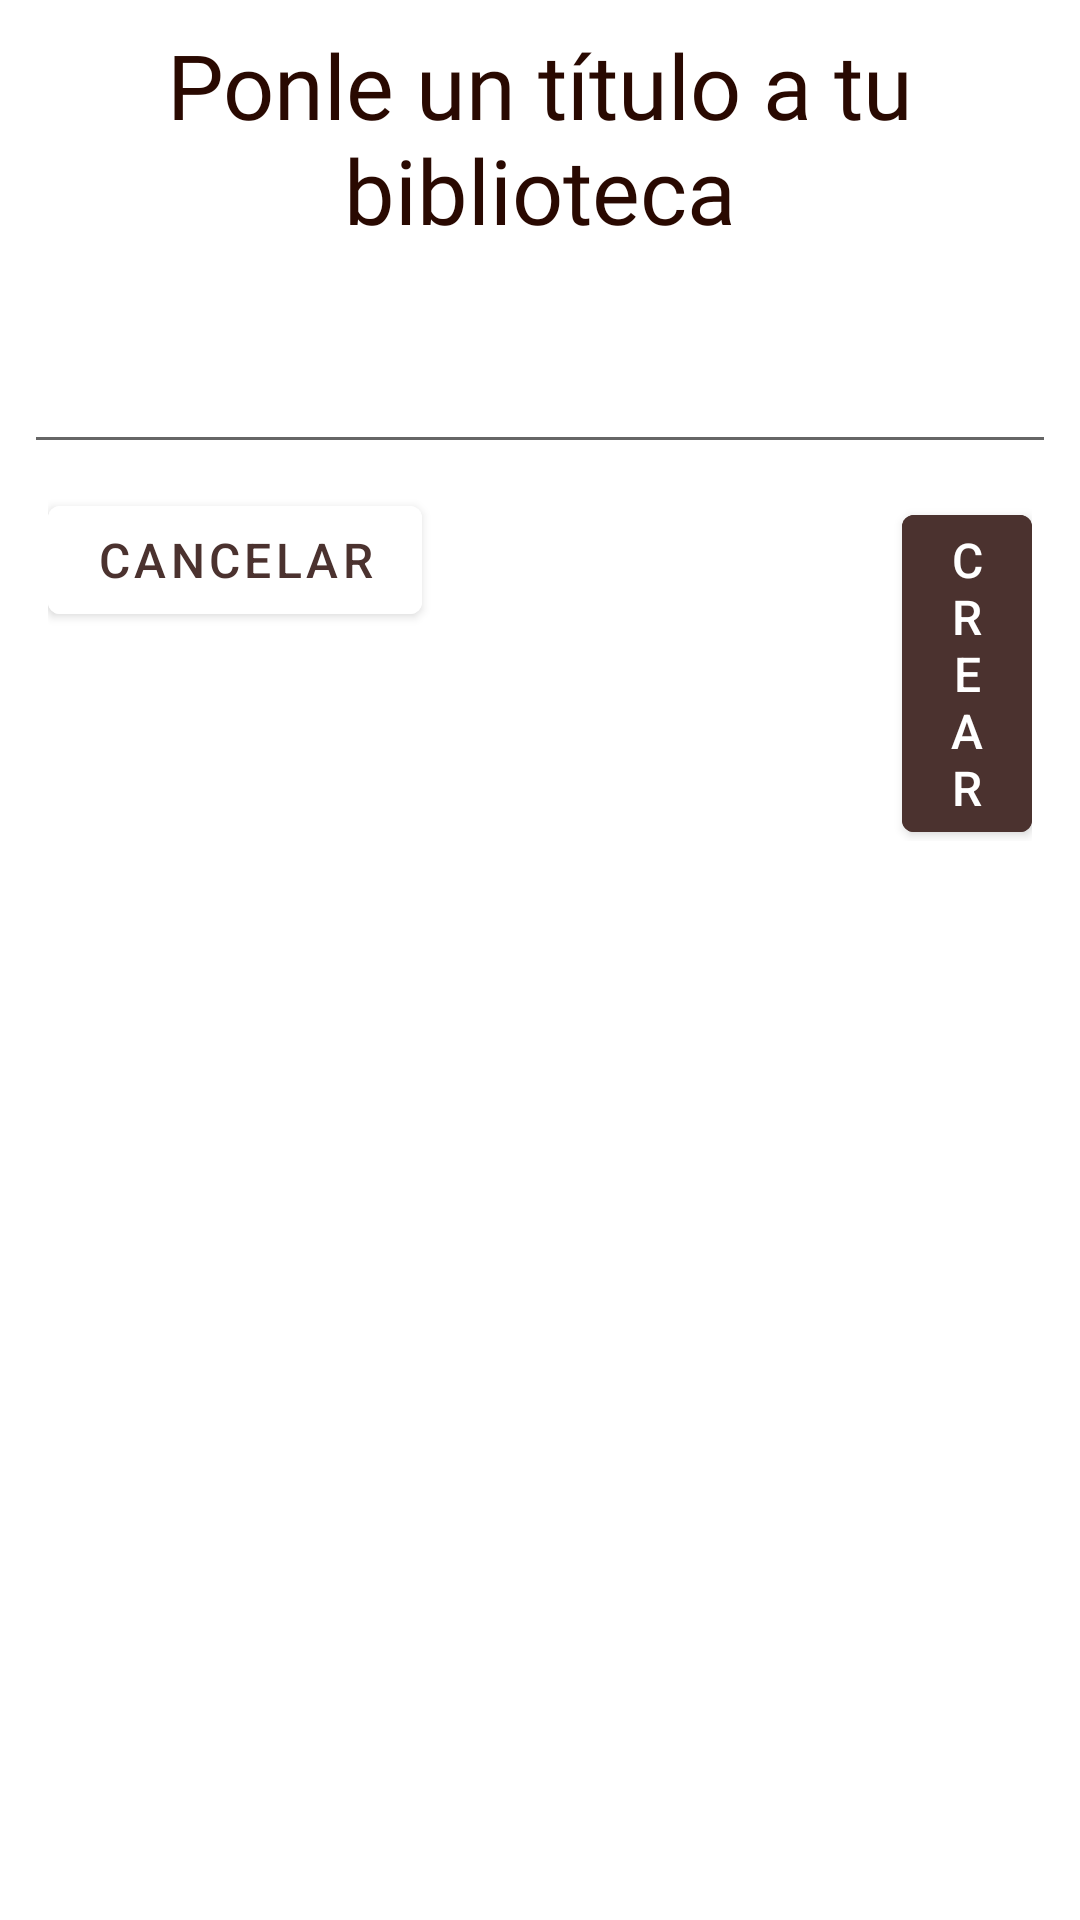

Reconstruct the res/layout file that produces this screen, plus the resources it refers to.
<!-- AndroidManifest.xml: application theme Theme.AppBibliotecas -->
<!-- res/layout/content_anyadir_iblioteca.xml -->
<?xml version="1.0" encoding="utf-8"?>
<androidx.core.widget.NestedScrollView
    xmlns:android="http://schemas.android.com/apk/res/android"
    xmlns:tools="http://schemas.android.com/tools"
    xmlns:app="http://schemas.android.com/apk/res-auto"
    app:layout_behavior="@string/appbar_scrolling_view_behavior"
    tools:showIn="@layout/activity_anyadir_biblioteca"
    android:layout_width="match_parent"
    android:layout_height="match_parent"
    android:fillViewport="true">

    <LinearLayout
        android:layout_margin="8dp"
        android:orientation="vertical"
        android:layout_width="match_parent"
        android:layout_height="wrap_content">

        <TextView
            android:layout_width="match_parent"
            android:layout_height="wrap_content"
            android:textSize="30dp"
            android:textAlignment="center"
            android:textColor="@color/text_color_dark"
            android:fontFamily="@font/fredoka"
            android:text="Ponle un título a tu biblioteca"
            />
        <Space
            android:layout_width="match_parent"
            android:layout_height="30dp"/>

        <EditText
            android:id="@+id/editTextTituloBiblio"
            android:layout_width="match_parent"
            android:layout_height="wrap_content">

        </EditText>

        <LinearLayout
            android:layout_margin="8dp"
            android:layout_width="match_parent"
            android:orientation="horizontal"
            android:layout_height="wrap_content">
            <com.google.android.material.button.MaterialButton
                android:id="@+id/cancelarBiblioButtpon"
                android:text="cancelar"
                android:textSize="16dp"
                android:textColor="@color/background_button_color"
                android:backgroundTint="@color/white"
                android:layout_width="wrap_content"
                android:layout_height="wrap_content"/>

            <Space
                android:layout_width="160dp"
                android:layout_height="wrap_content"/>

            <com.google.android.material.button.MaterialButton

                android:id="@+id/crearBiblioButtpon"
                android:text="crear"
                android:textSize="16dp"
                android:backgroundTint="@color/background_button_color"
                android:layout_width="wrap_content"
                android:layout_height="wrap_content"/>

        </LinearLayout>

    </LinearLayout>



</androidx.core.widget.NestedScrollView>
<!-- res/layout/activity_anyadir_biblioteca.xml (included above) -->
<?xml version="1.0" encoding="utf-8"?>
<androidx.coordinatorlayout.widget.CoordinatorLayout xmlns:android="http://schemas.android.com/apk/res/android"
    xmlns:app="http://schemas.android.com/apk/res-auto"
    xmlns:tools="http://schemas.android.com/tools"
    android:layout_width="match_parent"
    android:layout_height="match_parent"
    android:background="@color/background_card_clear"
    android:fitsSystemWindows="true"
    tools:context=".ui.nuevaBiblioteca.AnyadirBiblioteca">

    <com.google.android.material.appbar.AppBarLayout
        android:id="@+id/app_bar"
        android:layout_width="match_parent"
        android:layout_height="@dimen/app_bar_height"
        android:fitsSystemWindows="true"
        android:backgroundTint="@color/background_card_clear"
        android:theme="@style/Theme.AppBibliotecas.AppBarOverlay">

        <com.google.android.material.appbar.CollapsingToolbarLayout
            android:id="@+id/toolbar_layout"
            style="@style/Widget.MaterialComponents.Toolbar.Primary"
            android:layout_width="match_parent"
            android:layout_height="match_parent"
            android:fitsSystemWindows="true"
            android:backgroundTint="@color/background_card_clear"
            app:contentScrim="?attr/colorPrimary"
            app:layout_scrollFlags="scroll|exitUntilCollapsed"
            app:toolbarId="@+id/toolbar">

            <androidx.appcompat.widget.Toolbar
                android:id="@+id/toolbar"
                android:layout_width="match_parent"
                android:layout_height="?attr/actionBarSize"
                app:layout_collapseMode="pin"
                app:popupTheme="@style/Theme.AppBibliotecas.PopupOverlay" />

            <ImageView
                android:id="@+id/back_button_anyadirBiblioteca"
                android:layout_width="wrap_content"
                android:layout_height="wrap_content"
                android:layout_margin="4dp"
                android:padding="8dp"
                android:src="@drawable/back_icon" />
        </com.google.android.material.appbar.CollapsingToolbarLayout>
    </com.google.android.material.appbar.AppBarLayout>

    <include
        android:id="@+id/anyadirBibliotecaLayout"
        layout="@layout/content_anyadir_iblioteca" />

</androidx.coordinatorlayout.widget.CoordinatorLayout>
<!-- resources referenced by this layout -->
<resources>
  <color name="background_button_color">#4b322f</color>
  <color name="background_card_clear">#ffecd1</color>
  <color name="text_color_dark">#290901</color>
  <color name="white">#FFFFFFFF</color>
  <!-- drawable back_icon (drawable) -->
  <?xml version="1.0" encoding="utf-8"?>
  <vector xmlns:android="http://schemas.android.com/apk/res/android"
      android:width="40dp"
      android:height="40dp"
      android:viewportWidth="40"
      android:viewportHeight="40"
      android:tint="@color/black">
      <path
          android:fillColor="@android:color/white"
          android:pathData="M20,33.333 L6.667,20 20,6.667 21.958,8.625 11.958,18.625H33.333V21.375H11.958L21.958,31.375Z"/>
  </vector>
  <style name="Theme.AppBibliotecas.AppBarOverlay" parent="ThemeOverlay.AppCompat.ActionBar" />
  <style name="Theme.AppBibliotecas.PopupOverlay" parent="ThemeOverlay.AppCompat.Light" />
  <style name="Theme.AppBibliotecas" parent="Theme.MaterialComponents.DayNight.NoActionBar">
          
          <item name="colorPrimary">@color/purple_500</item>
          <item name="colorPrimaryVariant">@color/purple_700</item>
          <item name="colorOnPrimary">@color/white</item>
          
          <item name="colorSecondary">@color/teal_200</item>
          <item name="colorSecondaryVariant">@color/teal_700</item>
          <item name="colorOnSecondary">@color/black</item>
          
          <item name="android:statusBarColor">?attr/colorPrimaryVariant</item>
          
      </style>
  <color name="black">#FF000000</color>
  <color name="purple_500">#FF6200EE</color>
  <color name="purple_700">#FF3700B3</color>
  <color name="teal_200">#FF03DAC5</color>
  <color name="teal_700">#FF018786</color>
</resources>
